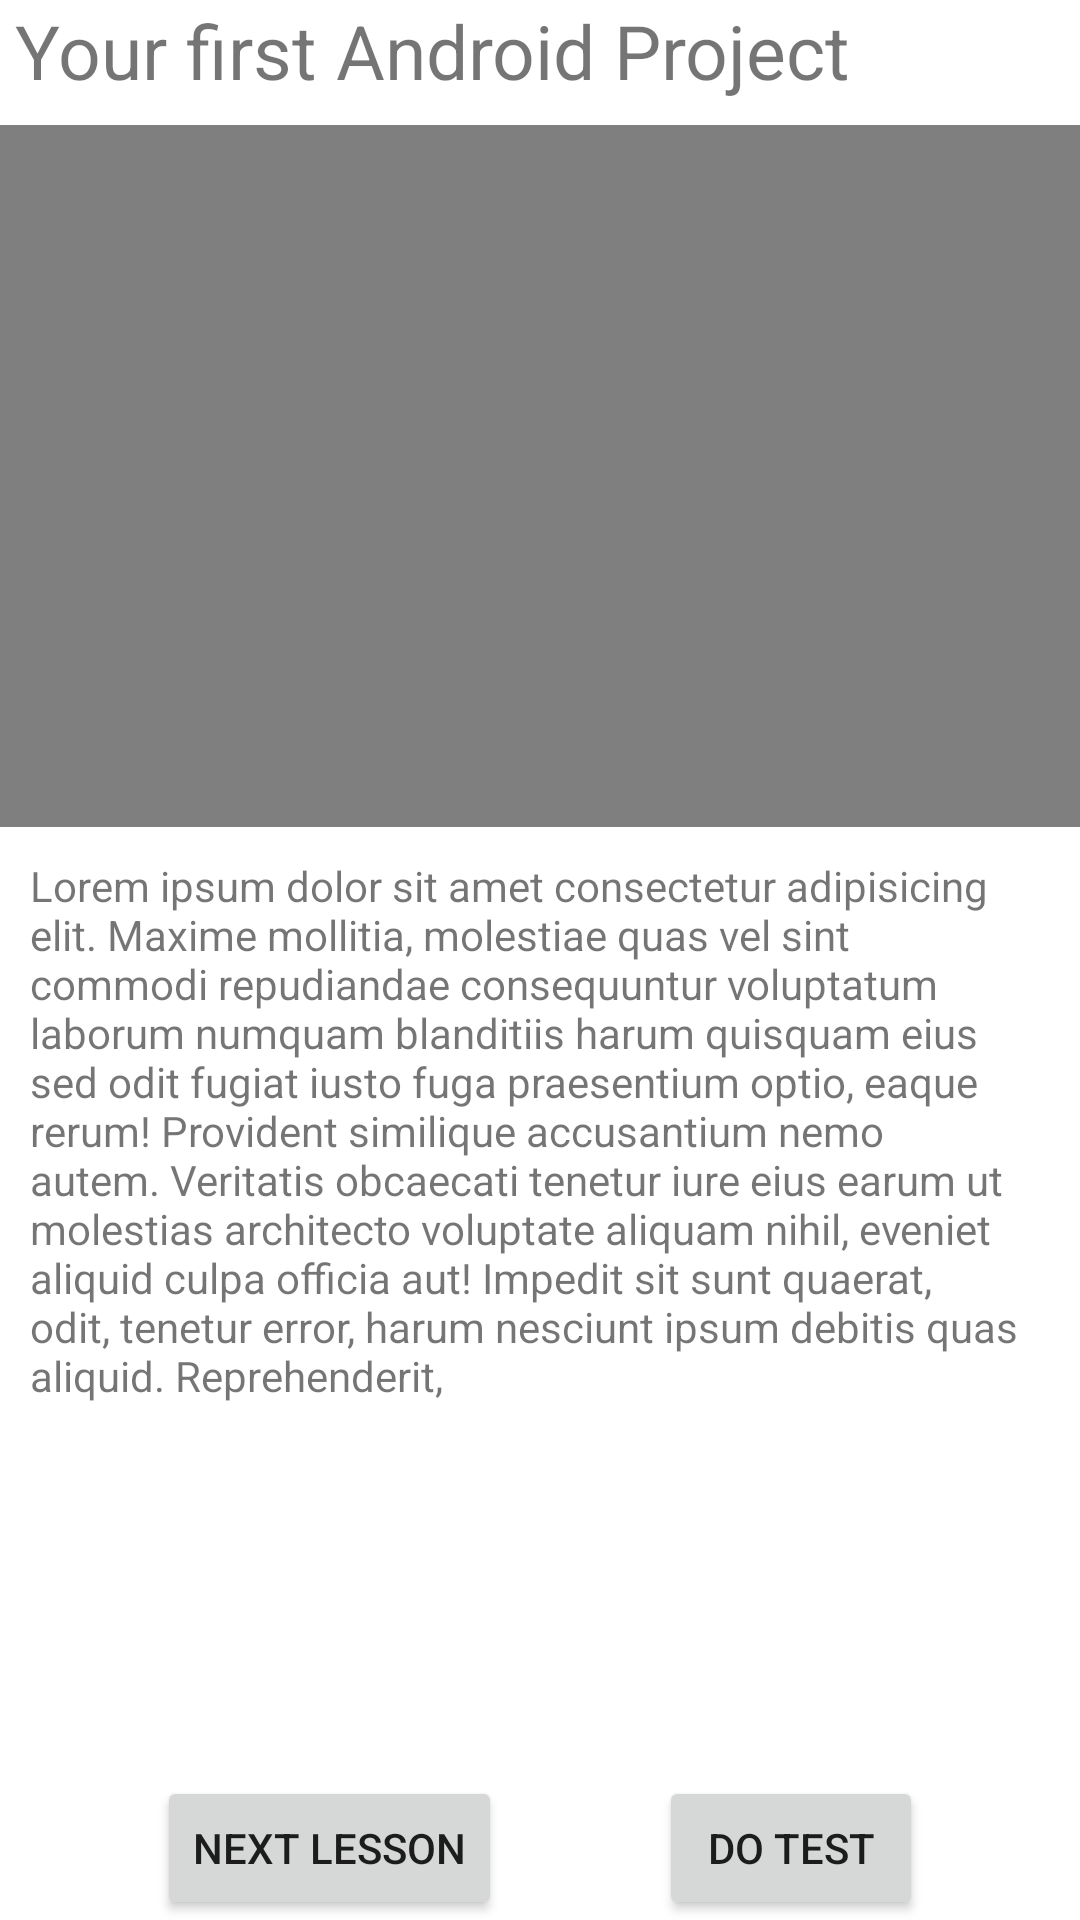

Here is an Android app screen rendered from its layout file. Give the layout XML and the strings, colors and styles it references.
<!-- AndroidManifest.xml: application theme Theme.LTN_AppHocTap -->
<!-- res/layout/lesson_layout.xml -->
<?xml version="1.0" encoding="utf-8"?>
<androidx.constraintlayout.widget.ConstraintLayout xmlns:android="http://schemas.android.com/apk/res/android"
    xmlns:tools="http://schemas.android.com/tools"
    android:layout_width="match_parent"
    android:layout_height="match_parent"
    xmlns:app="http://schemas.android.com/apk/res-auto"
    android:layout_margin="10dp">

    <TextView
        android:id="@+id/tvLessonName"
        android:layout_width="match_parent"
        android:layout_height="wrap_content"
        android:text="Your first Android Project"
        android:textSize="25dp"
        app:layout_constraintTop_toTopOf="parent"
        app:layout_constraintLeft_toLeftOf="parent"
        android:layout_marginLeft="5dp"/>

    <VideoView
        android:id="@+id/videoLesson"
        android:layout_width="372dp"
        android:layout_height="234dp"
        android:layout_marginTop="8dp"
        app:layout_constraintLeft_toLeftOf="parent"
        app:layout_constraintRight_toRightOf="parent"
        app:layout_constraintTop_toBottomOf="@+id/tvLessonName" />

    <TextView
        android:id="@+id/tv"
        android:layout_width="match_parent"
        android:layout_height="wrap_content"
        app:layout_constraintTop_toBottomOf="@+id/videoLesson"
        android:text="Lorem ipsum dolor sit amet consectetur adipisicing elit. Maxime mollitia,
molestiae quas vel sint commodi repudiandae consequuntur voluptatum laborum
numquam blanditiis harum quisquam eius sed odit fugiat iusto fuga praesentium
optio, eaque rerum! Provident similique accusantium nemo autem. Veritatis
obcaecati tenetur iure eius earum ut molestias architecto voluptate aliquam
nihil, eveniet aliquid culpa officia aut! Impedit sit sunt quaerat, odit,
tenetur error, harum nesciunt ipsum debitis quas aliquid. Reprehenderit,
"
        android:layout_margin="10dp"
        app:layout_constraintRight_toLeftOf="parent"
        app:layout_constraintRight_toRightOf="parent"
        />

    <Button
        android:id="@+id/btnNextLesson"
        android:layout_width="wrap_content"
        android:layout_height="wrap_content"
        app:layout_constraintLeft_toLeftOf="parent"
        app:layout_constraintBottom_toBottomOf="parent"
        app:layout_constraintRight_toLeftOf="@id/btnTestLesson"
        android:text="Next Lesson"/>

    <Button
        android:id="@+id/btnTestLesson"
        android:layout_width="wrap_content"
        android:layout_height="wrap_content"
        app:layout_constraintRight_toRightOf="parent"
        app:layout_constraintBottom_toBottomOf="parent"
        app:layout_constraintLeft_toRightOf="@id/btnNextLesson"
        android:text="Do Test"/>


</androidx.constraintlayout.widget.ConstraintLayout>
<!-- resources referenced by this layout -->
<resources>
  <style name="Theme.LTN_AppHocTap" parent="Theme.MaterialComponents.DayNight.DarkActionBar">
          
          <item name="colorPrimary">@color/purple_500</item>
          <item name="colorPrimaryVariant">@color/purple_700</item>
          <item name="colorOnPrimary">@color/white</item>
          
          <item name="colorSecondary">@color/teal_200</item>
          <item name="colorSecondaryVariant">@color/teal_700</item>
          <item name="colorOnSecondary">@color/black</item>
          
          <item name="android:statusBarColor" tools:targetApi="l">?attr/colorPrimaryVariant</item>
          
      </style>
  <!-- not gathered from this repository: default colours our renderer supplied (Android Studio template values) -->
  <color name="purple_500">#FF6200EE</color>
  <color name="purple_700">#FF3700B3</color>
  <color name="teal_200">#FF03DAC5</color>
  <color name="teal_700">#FF018786</color>
  <color name="black">#FF000000</color>
  <color name="white">#FFFFFFFF</color>
</resources>
